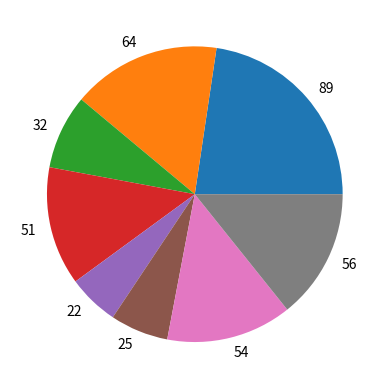

This figure's Python source:
import matplotlib.pyplot as plt

x=[89,64,32,51,22,25,54,56]

plt.pie(x,labels=x)
plt.show()
